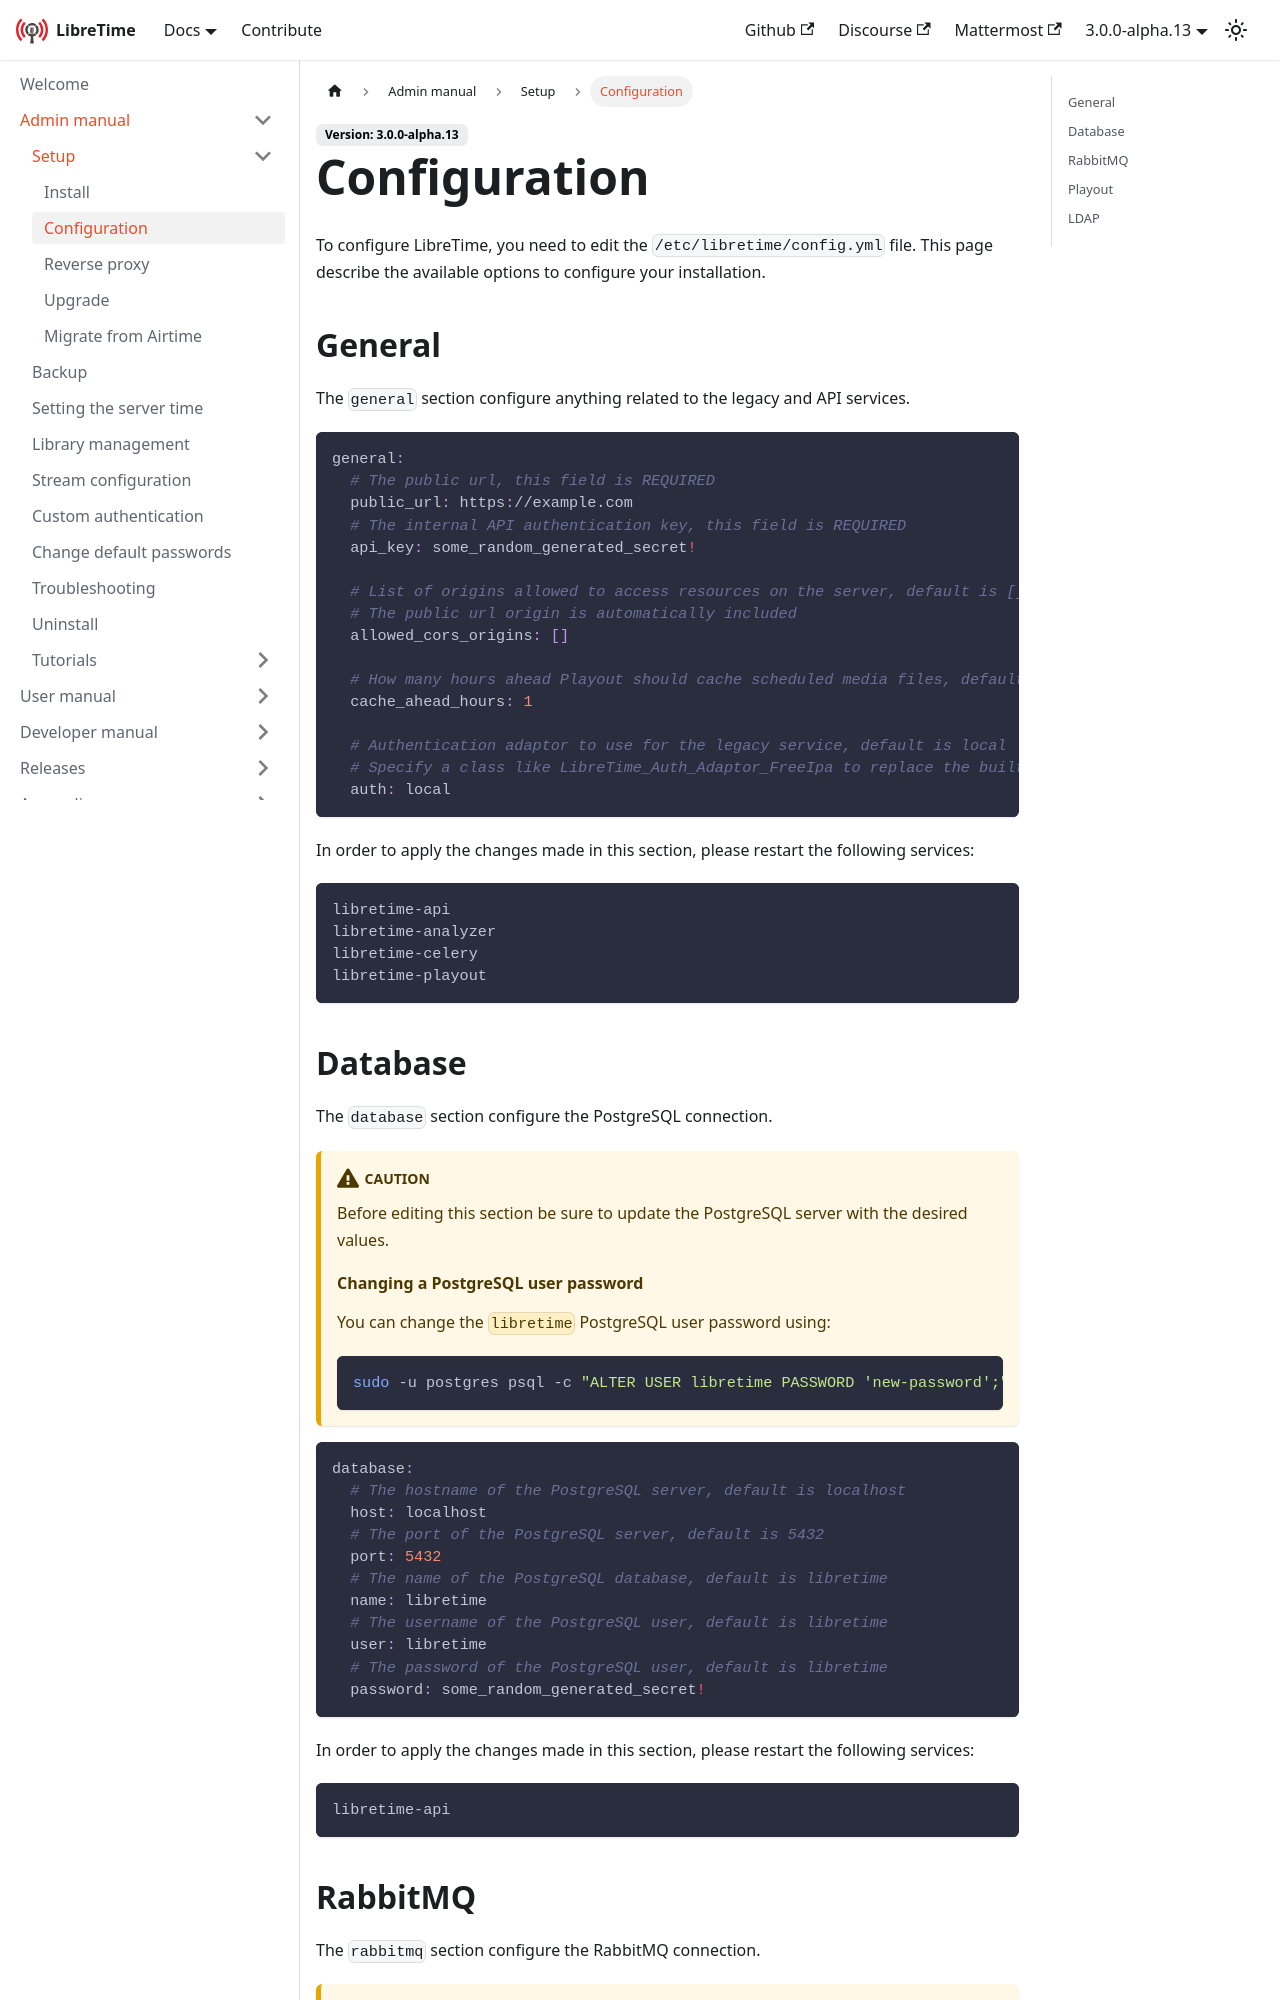

repository: erstazi/libretime · page: docs/admin-manual/setup/configuration/index.html · generator: docusaurus

---
title: Configuration
sidebar_position: 20
---

To configure LibreTime, you need to edit the `/etc/libretime/config.yml` file. This page describe the available options to configure your installation.

## General

The `general` section configure anything related to the legacy and API services.

```yml
general:
  # The public url, this field is REQUIRED
  public_url: https://example.com
  # The internal API authentication key, this field is REQUIRED
  api_key: some_random_generated_secret!

  # List of origins allowed to access resources on the server, default is []
  # The public url origin is automatically included
  allowed_cors_origins: []

  # How many hours ahead Playout should cache scheduled media files, default is 1
  cache_ahead_hours: 1

  # Authentication adaptor to use for the legacy service, default is local
  # Specify a class like LibreTime_Auth_Adaptor_FreeIpa to replace the built-in adaptor
  auth: local
```

In order to apply the changes made in this section, please restart the following services:

```
libretime-api
libretime-analyzer
libretime-celery
libretime-playout
```

## Database

The `database` section configure the PostgreSQL connection.

:::caution

Before editing this section be sure to update the PostgreSQL server with the desired values.

#### Changing a PostgreSQL user password

You can change the `libretime` PostgreSQL user password using:

```bash
sudo -u postgres psql -c "ALTER USER libretime PASSWORD 'new-password';"
```

:::

```yml
database:
  # The hostname of the PostgreSQL server, default is localhost
  host: localhost
  # The port of the PostgreSQL server, default is 5432
  port: 5432
  # The name of the PostgreSQL database, default is libretime
  name: libretime
  # The username of the PostgreSQL user, default is libretime
  user: libretime
  # The password of the PostgreSQL user, default is libretime
  password: some_random_generated_secret!
```

In order to apply the changes made in this section, please restart the following services:

```
libretime-api
```
